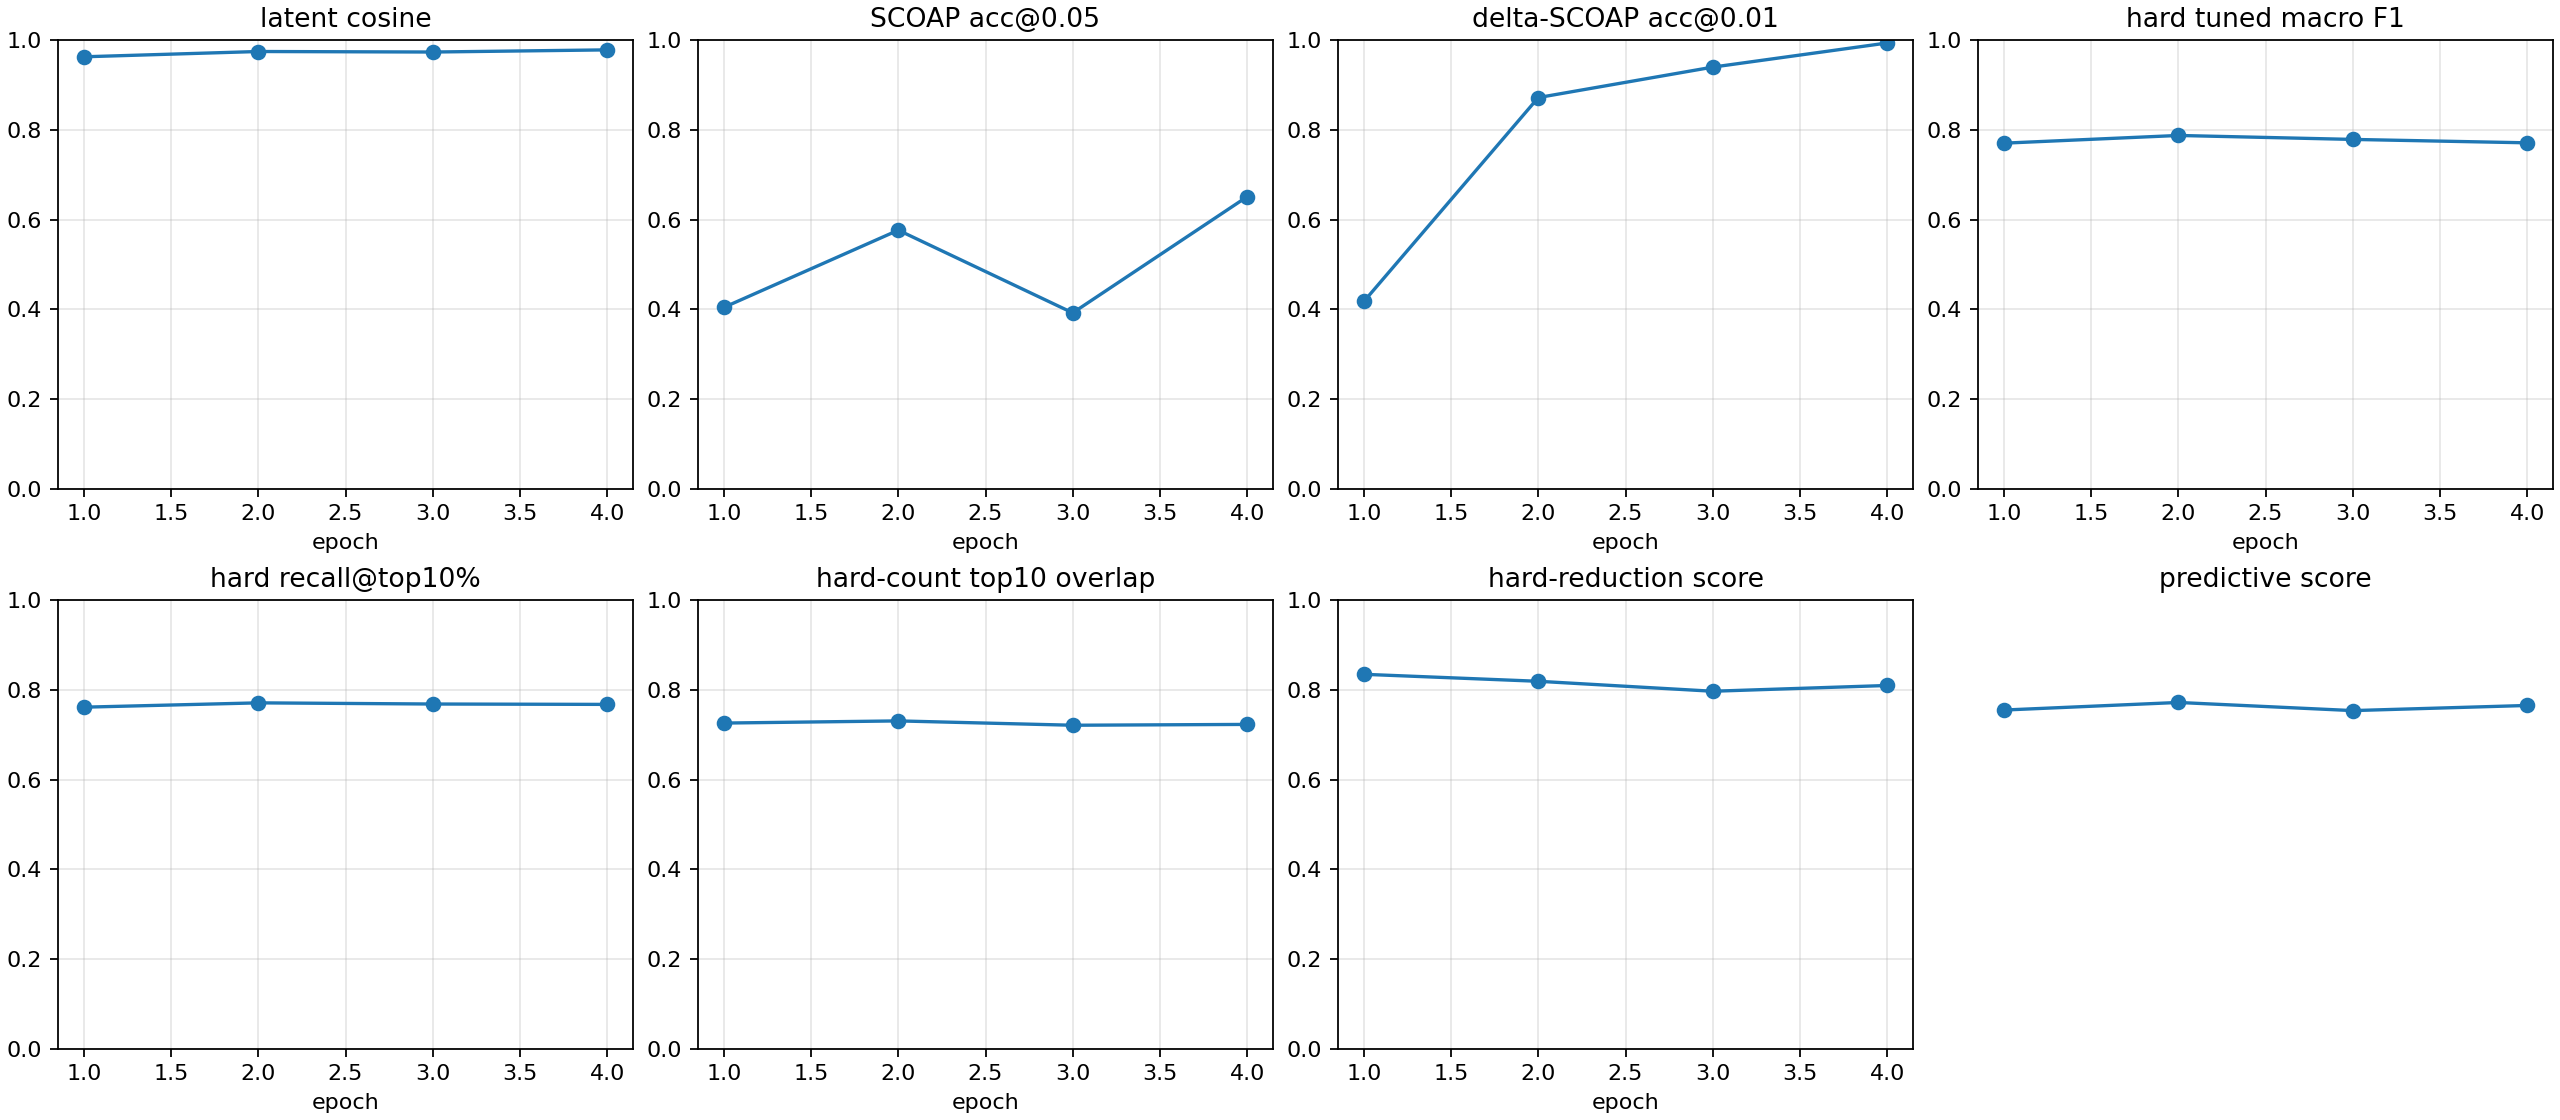

Data behind this chart, as committed beside it:
checkpoint, epoch, samples, latent_smooth_l1, scoap_mae, delta_scoap_mae, hard_bce, hard_sa0_precision, hard_sa0_recall, hard_sa0_f1, hard_sa0_pr_auc, hard_sa1_precision, hard_sa1_recall, hard_sa1_f1, hard_sa1_pr_auc, hard_macro_f1, hard_macro_f1_at_0p5, hard_sa0_f1_at_0p5, hard_sa1_f1_at_0p5, hard_macro_f1_tuned, hard_threshold_sa0, hard_threshold_sa1, brier_sa0, brier_sa1
autoresearch/highseed-improvement-260626…, 1, 512, 0.07847, 0.08014, 0.01297, 0.2098, 0.4593, 0.747, 0.5688, 0.613, 0.5741, 0.9978, 0.7289, 0.7443, 0.6488, 0.6488, 0.5688, 0.7289, 0.7702, 0.7179, 0.7319, 0.01884, 0.06884
autoresearch/highseed-improvement-260626…, 2, 512, 0.05417, 0.05537, 0.005303, 0.1415, 0.4858, 0.9639, 0.646, 0.6973, 0.6999, 0.9921, 0.8208, 0.7517, 0.7334, 0.7334, 0.646, 0.8208, 0.7873, 0.8722, 0.7785, 0.002765, 0.04979
autoresearch/highseed-improvement-260626…, 3, 512, 0.05599, 0.0686, 0.004443, 0.1089, 0.3903, 1.0, 0.5614, 0.6912, 0.7615, 0.9578, 0.8485, 0.7384, 0.705, 0.705, 0.5614, 0.8485, 0.7785, 0.9711, 0.5185, 0.002638, 0.03609
autoresearch/highseed-improvement-260626…, 4, 512, 0.04531, 0.04572, 0.003106, 0.1039, 0.4928, 0.9639, 0.6522, 0.7063, 0.7666, 0.8662, 0.8134, 0.7507, 0.7328, 0.7328, 0.6522, 0.8134, 0.771, 0.9076, 0.2206, 0.001118, 0.0349
autoresearch/highseed-improvement-260626…, -2, 512, 0.05417, 0.05537, 0.005303, 0.1415, 0.4858, 0.9639, 0.646, 0.6973, 0.6999, 0.9921, 0.8208, 0.7517, 0.7334, 0.7334, 0.646, 0.8208, 0.7873, 0.8722, 0.7785, 0.002765, 0.04979
autoresearch/highseed-improvement-260626…, -1, 512, 0.04531, 0.04572, 0.003106, 0.1039, 0.4928, 0.9639, 0.6522, 0.7063, 0.7666, 0.8662, 0.8134, 0.7507, 0.7328, 0.7328, 0.6522, 0.8134, 0.771, 0.9076, 0.2206, 0.001118, 0.0349
